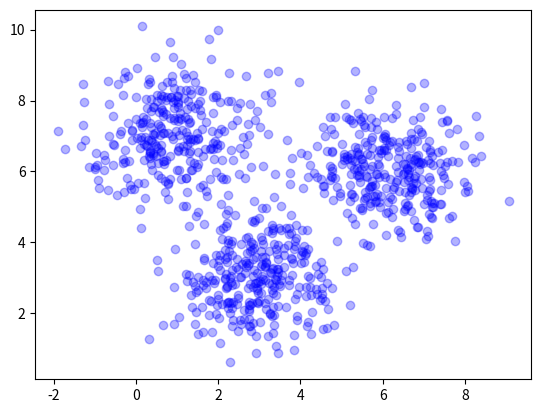

Reproduce this figure in Python.
#-*- coding: utf-8 -*-
import numpy as np
import matplotlib.pyplot as plt

xy = []
n_count = 300

#first group
temp_x = np.random.normal(3, 1, n_count)
temp_y = np.random.normal(3, 1, n_count)
for i in range(n_count):
    x = temp_x[i]
    y = temp_y[i]
    new_row = [x,y,1,0,0]
    xy.append(new_row)

#second group
temp_x = np.random.normal(6, 1, n_count)
temp_y = np.random.normal(6, 1, n_count)
for i in range(n_count):
    x = temp_x[i]
    y = temp_y[i]
    new_row = [x,y,0,1,0]
    xy.append(new_row)

#third group
temp_x = np.random.normal(1, 1, n_count)
temp_y = np.random.normal(7, 1, n_count)
for i in range(n_count):
    x = temp_x[i]
    y = temp_y[i]
    new_row = [x,y,0,0,1]
    xy.append(new_row)

xy = np.array(xy)
x_data = xy[:,0]
y_data = xy[:,1]
plt.plot(x_data, y_data, 'bo', alpha=0.3)
plt.show()
